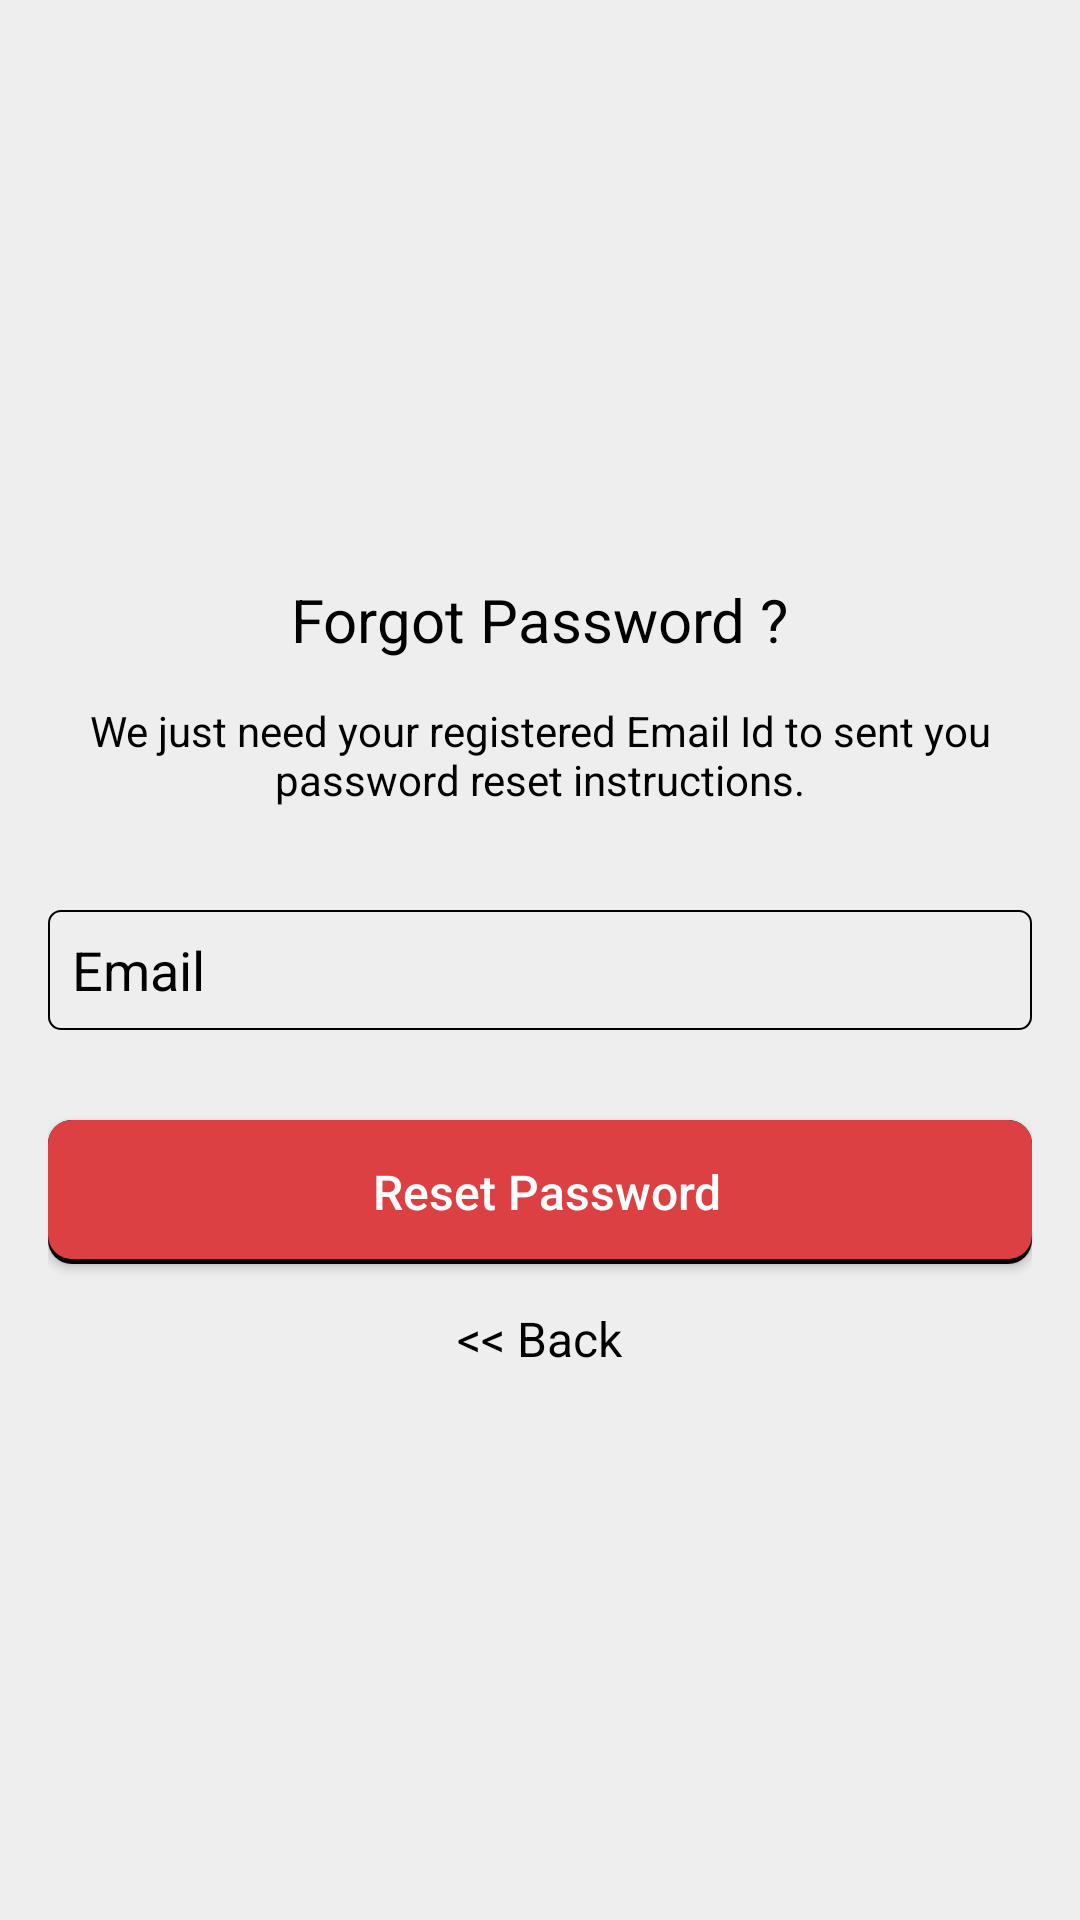

Reconstruct the res/layout file that produces this screen, plus the resources it refers to.
<!-- AndroidManifest.xml: application theme AppTheme -->
<!-- res/layout/fragment_reset_password.xml -->
<?xml version="1.0" encoding="utf-8"?>
<androidx.constraintlayout.widget.ConstraintLayout xmlns:android="http://schemas.android.com/apk/res/android"
    xmlns:tools="http://schemas.android.com/tools"
    android:layout_width="match_parent"
    android:layout_height="match_parent"
    xmlns:app="http://schemas.android.com/apk/res-auto"
    android:layout_gravity="center"
    android:background="#EEEEEE"
    android:fitsSystemWindows="true">

    <LinearLayout
        android:layout_width="match_parent"
        android:layout_height="match_parent"
        app:layout_constraintLeft_toLeftOf="parent"
        app:layout_constraintTop_toTopOf="parent"
        app:layout_constraintRight_toRightOf="parent"
        android:gravity="center"
        android:id="@+id/reset_linear"
        android:orientation="vertical"
        android:padding="@dimen/sixteen_sp">


        <TextView
            android:layout_width="wrap_content"
            android:layout_height="wrap_content"
            android:layout_gravity="center_horizontal"
            android:padding="10dp"
            android:text="Forgot Password ?"
            android:textColor="#000000"
            android:textSize="20dp" />

        <TextView
            android:layout_width="wrap_content"
            android:layout_height="wrap_content"
            android:layout_marginBottom="10dp"
            android:gravity="center_horizontal"
            android:padding="@dimen/four_dp"
            android:text="@string/forgot_password_msg"
            android:textColor="#000000"
            android:textSize="14dp" />


            <EditText
                android:id="@+id/email"
                android:layout_width="match_parent"
                android:layout_height="@dimen/fourty"
                android:layout_marginBottom="10dp"
                android:layout_marginTop="20dp"
                android:padding="@dimen/eight_dp"
                android:hint="@string/email"
                android:background="@drawable/edit_text_back"
                android:inputType="textEmailAddress"
                android:textColor="@color/black"
                android:textColorHint="@color/black" />

        

        <Button
            android:id="@+id/btn_reset_password"
            android:layout_width="fill_parent"
            android:layout_height="wrap_content"
            android:layout_marginTop="20dip"
            android:textAllCaps="false"
            android:textSize="@dimen/sixteen_sp"
            android:background="@drawable/rect_cancel"
            android:text="@string/btn_reset_password"
            android:textColor="@color/white" />

        <TextView
            android:id="@+id/btn_back"
            android:layout_width="wrap_content"
            android:layout_height="wrap_content"
            android:layout_marginTop="@dimen/fourteen_dp"
            android:text="@string/btn_back"
            android:textSize="@dimen/sixteen_sp"
            android:textColor="@color/black" />

        <ProgressBar
            android:id="@+id/progressBar"
            android:layout_width="30dp"
            android:layout_height="30dp"
            android:visibility="gone"
            android:layout_gravity="center"
            android:layout_marginTop="@dimen/twenty_five_dp"
            android:layout_marginBottom="20dp"
            />

    </LinearLayout>
</androidx.constraintlayout.widget.ConstraintLayout>
<!-- resources referenced by this layout -->
<resources>
  <color name="black">#000</color>
  <color name="white">#fff</color>
  <dimen name="eight_dp">8dp</dimen>
  <dimen name="four_dp">4dp</dimen>
  <dimen name="fourteen_dp">14dp</dimen>
  <dimen name="fourty">40dp</dimen>
  <dimen name="sixteen_sp">16sp</dimen>
  <dimen name="twenty_five_dp">25dp</dimen>
  <!-- drawable edit_text_back (drawable) -->
  <?xml version="1.0" encoding="utf-8"?>
  <shape xmlns:android="http://schemas.android.com/apk/res/android">
  
      
  
  
      
      <stroke android:width="0.5dp" android:color="@color/black" />
  
      
      <corners android:radius="4dp" />
  
  </shape>
  <!-- drawable rect_cancel: vector/xml drawable (drawable, 2075 chars, omitted) -->
  <string name="btn_back">&lt;&lt; Back</string>
  <string name="btn_reset_password">Reset Password</string>
  <string name="email">Email</string>
  <string name="forgot_password_msg">We just need your registered Email Id to sent you password reset instructions.</string>
  <style name="AppTheme" parent="Theme.AppCompat.Light.DarkActionBar">
          
          <item name="colorPrimary">@color/colorPrimary</item>
          <item name="colorPrimaryDark">@color/colorPrimaryDark</item>
          <item name="colorAccent">@color/colorAccent</item>
      </style>
  <color name="colorPrimary">#EC353D</color>
  <color name="colorPrimaryDark">#EE3840</color>
  <color name="colorAccent">#D81B60</color>
</resources>
